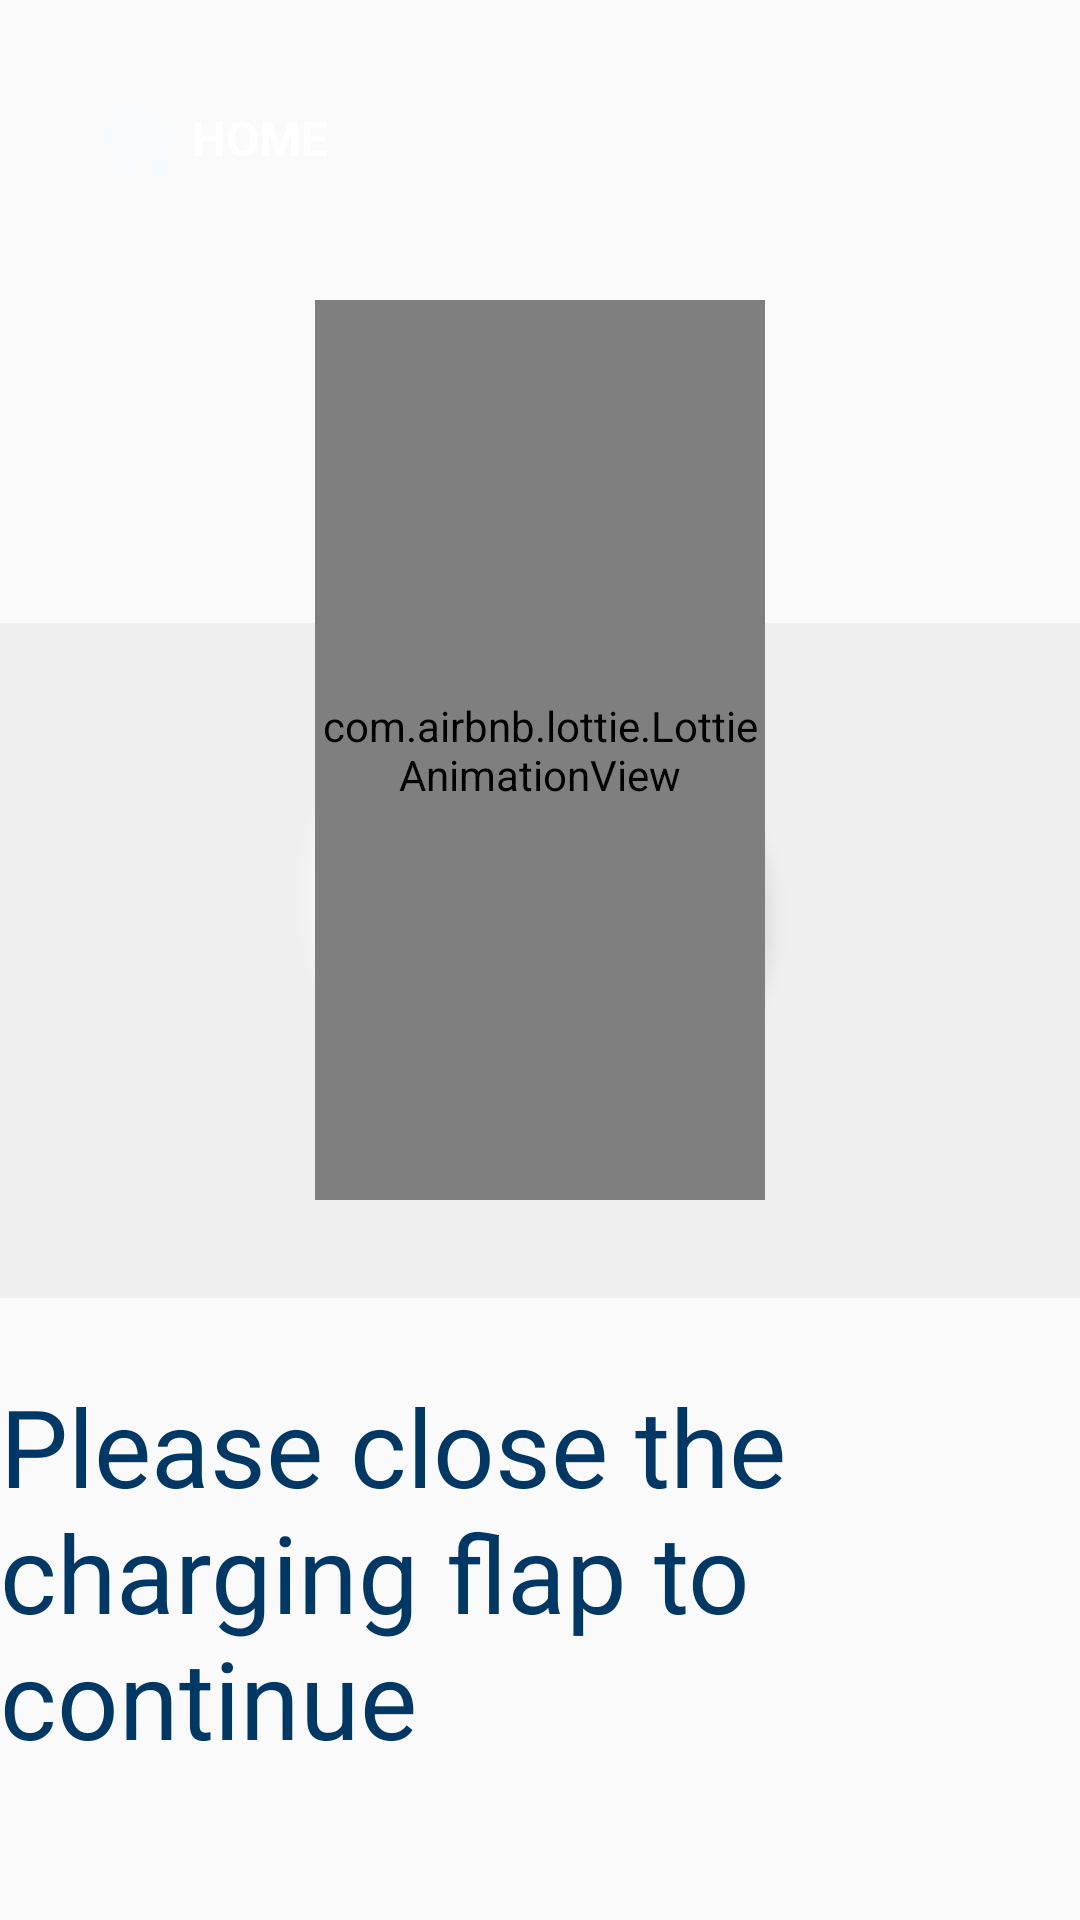

Write the Android layout XML for this screen, with the resource values it uses.
<!-- AndroidManifest.xml: application theme AppTheme -->
<!-- res/layout/activity_charging_flap_open.xml -->
<?xml version="1.0" encoding="utf-8"?>
<androidx.constraintlayout.widget.ConstraintLayout xmlns:android="http://schemas.android.com/apk/res/android"
    xmlns:tools="http://schemas.android.com/tools"
    android:layout_width="match_parent"
    android:layout_height="match_parent"
    xmlns:app="http://schemas.android.com/apk/res-auto"
    tools:context=".ChargingFlapActivity">

    <include
        android:id="@+id/homeButton"
        layout="@layout/home_button" />

    <ImageView
        android:layout_width="match_parent"
        android:layout_height="match_parent"
        app:srcCompat="@drawable/background"
        tools:ignore="ContentDescription" />

    <com.airbnb.lottie.LottieAnimationView
        android:layout_width="150dp"
        android:layout_height="300dp"
        android:layout_marginTop="100dp"
        app:layout_constraintEnd_toEndOf="parent"
        app:layout_constraintStart_toStartOf="parent"
        app:layout_constraintTop_toTopOf="parent"
        app:lottie_autoPlay="true"
        app:lottie_loop="true"
        app:lottie_rawRes="@raw/charging_flap" />

    <TextView
        style="@style/DarkBlueBoldText"
        android:layout_width="wrap_content"
        android:layout_height="wrap_content"
        android:layout_marginBottom="50dp"
        android:text="@string/charging_flap_open"
        app:layout_constraintBottom_toBottomOf="parent"
        app:layout_constraintEnd_toEndOf="parent"
        app:layout_constraintStart_toStartOf="parent" />

</androidx.constraintlayout.widget.ConstraintLayout>
<!-- res/layout/home_button.xml (included above) -->
<?xml version="1.0" encoding="utf-8"?>
<TextView xmlns:android="http://schemas.android.com/apk/res/android"
    xmlns:app="http://schemas.android.com/apk/res-auto"
    android:id="@+id/homeButton"
    android:layout_width="wrap_content"
    android:layout_height="wrap_content"
    android:layout_margin="34dp"
    android:background="@drawable/balloon"
    android:drawablePadding="5dp"
    android:gravity="center"
    android:outlineProvider="none"
    android:text="@string/home"
    android:textAllCaps="true"
    android:textColor="@android:color/white"
    android:textSize="16sp"
    android:textStyle="bold"
    android:translationZ="3dp"
    app:drawableLeftCompat="@drawable/home"
    app:layout_constraintStart_toStartOf="parent"
    app:layout_constraintTop_toTopOf="parent" />
<!-- resources referenced by this layout -->
<resources>
  <!-- drawable background: png bitmap (drawable, 136745 bytes) -->
  <!-- drawable home: png bitmap (drawable, 336 bytes) -->
  <string name="charging_flap_open">Please close the charging flap to continue</string>
  <string name="home">Home</string>
  <style name="DarkBlueBoldText" parent="@android:style/TextAppearance">
          <item name="android:textSize">36sp</item>
          <item name="android:textColor">#003865</item>
      </style>
  <style name="AppTheme" parent="Theme.AppCompat.Light.DarkActionBar">
          
          <item name="colorPrimary">@color/colorPrimary</item>
          <item name="colorPrimaryDark">@color/colorPrimaryDark</item>
          <item name="colorAccent">@color/colorAccent</item>
      </style>
  <!-- not gathered from this repository: default colours our renderer supplied (Android Studio template values) -->
  <color name="colorPrimary">#FF6200EE</color>
  <color name="colorPrimaryDark">#FF3700B3</color>
  <color name="colorAccent">#FF03DAC5</color>
</resources>
